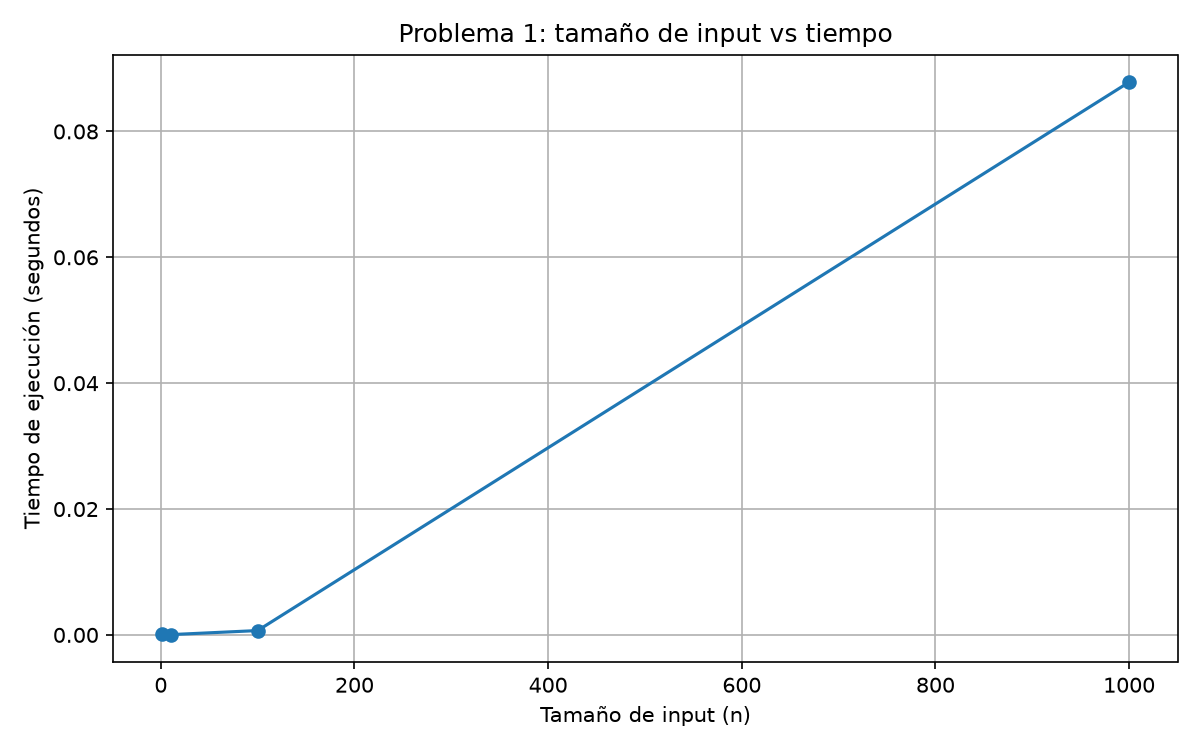

Source data for this figure (header and first rows):
Tamaño de input, Tiempo (segundos), Estado, Operaciones estimadas
1, 9.000004502013326e-05, OK, 2
10, 4.7200010158121586e-05, OK, 120
100, 0.0006917, OK, 17850
1000, 0.08784, OK, 2505000
10000, , SKIPPED, 350070000
100000, , SKIPPED, 42500850000
1000000, , SKIPPED, 5000010000000
